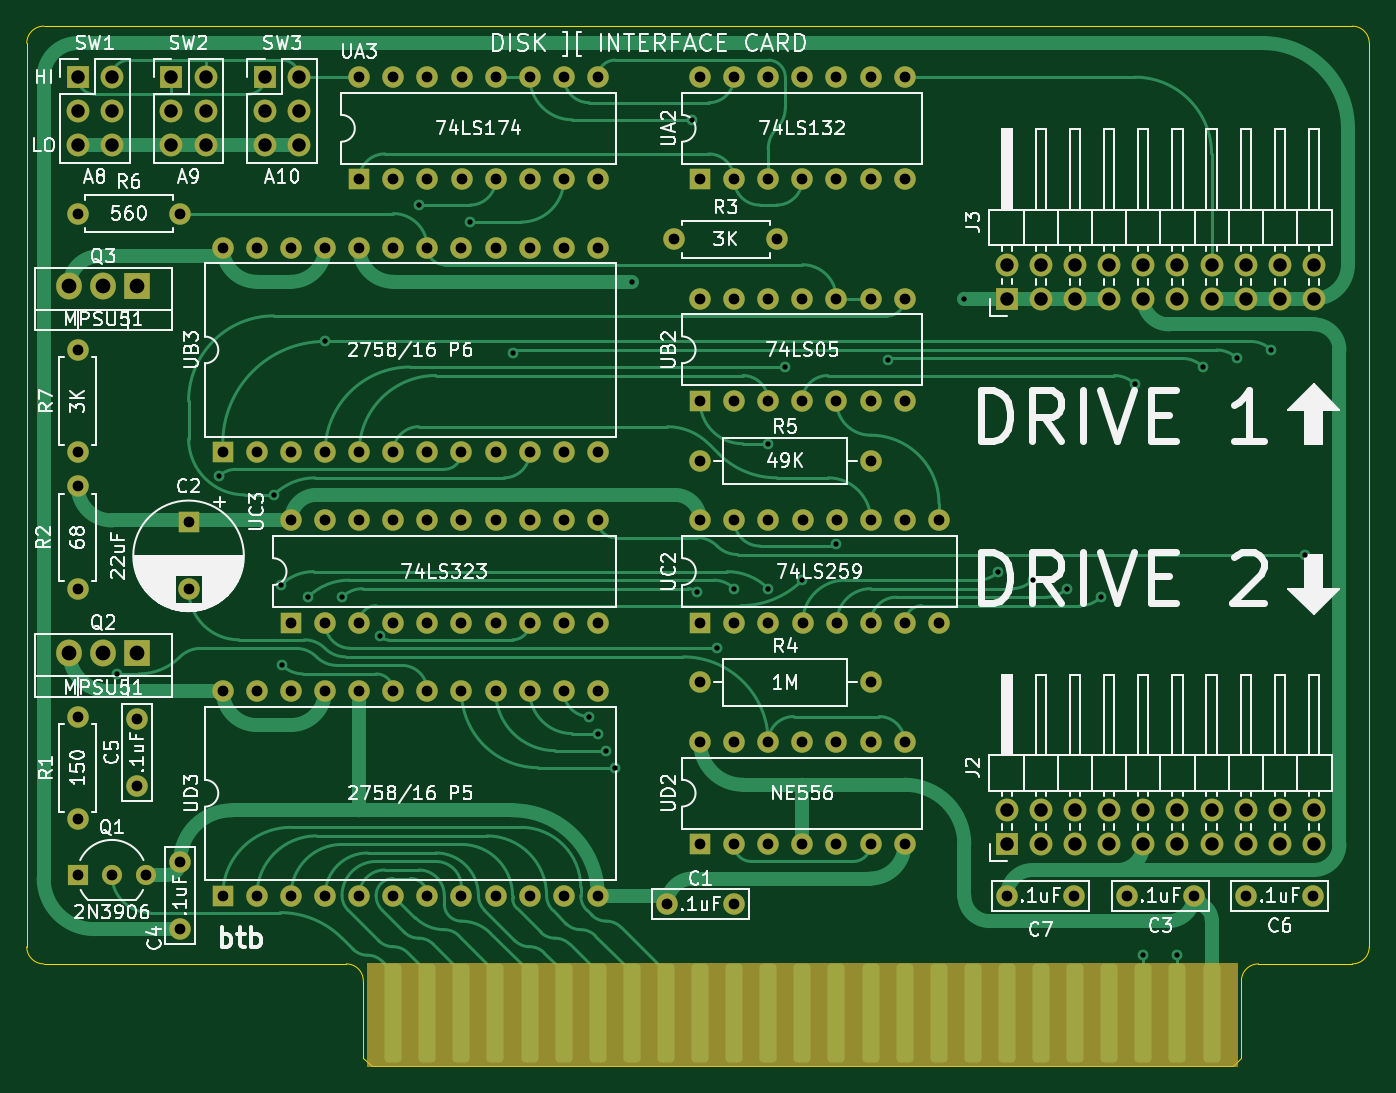
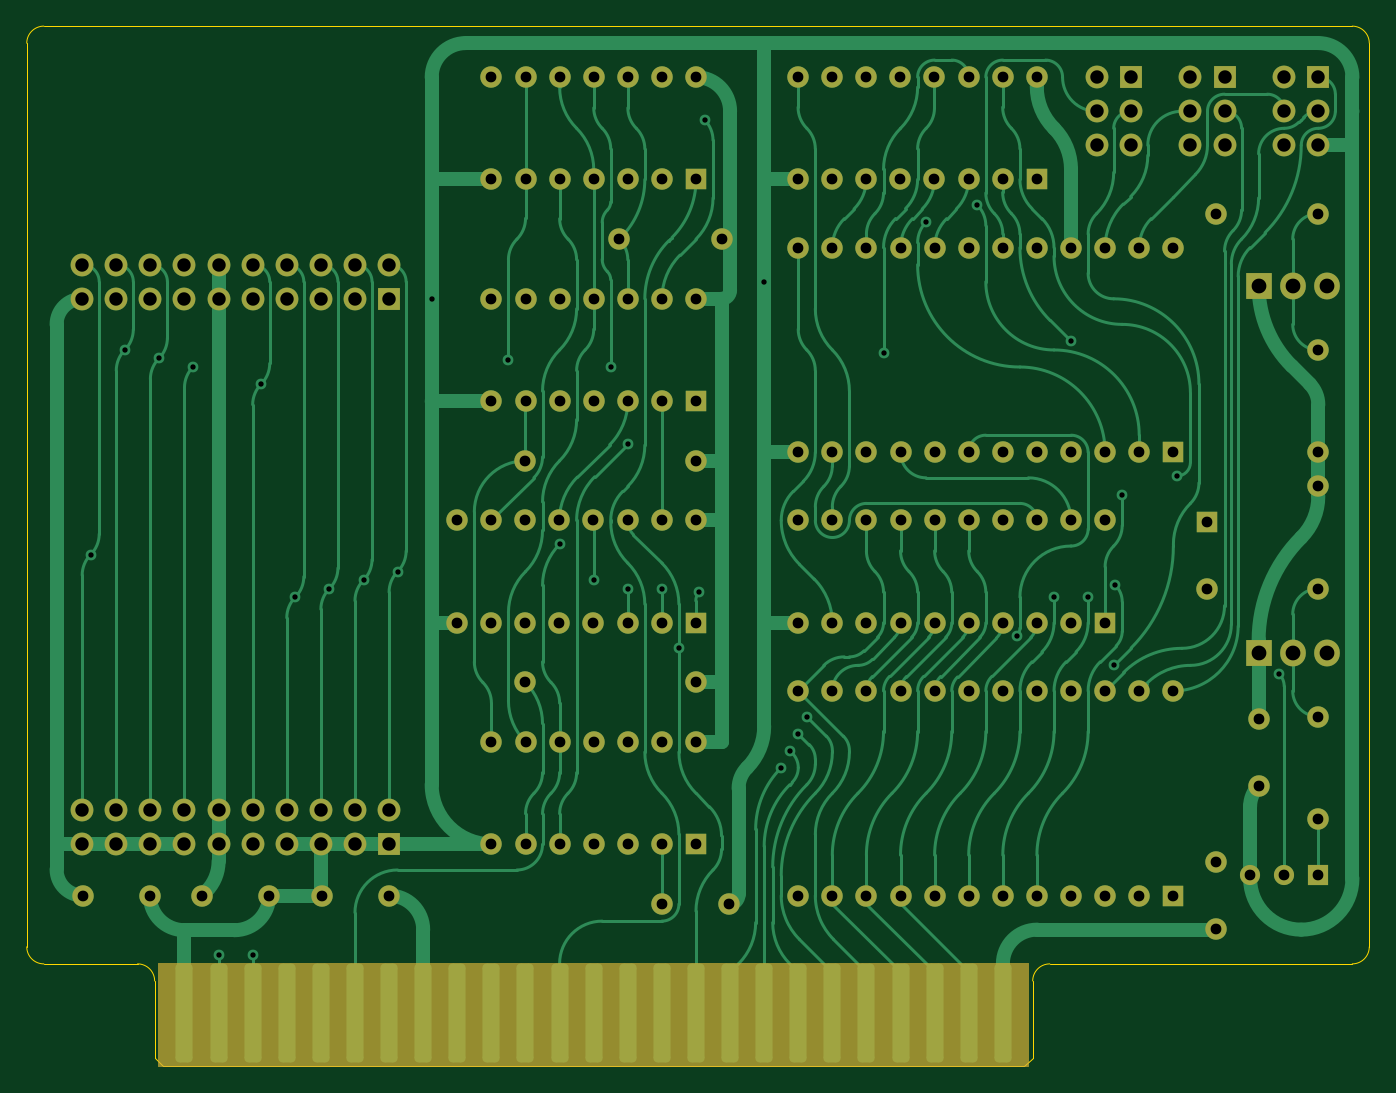
Circuit board: 11 layer files. Board 100.0 x 77.5 mm.
- bottom_copper: DiskII-B_Cu.gbr (58887 bytes)
- bottom_mask: DiskII-B_Mask.gbr (9193 bytes)
- paste: DiskII-B_Paste.gbr (457 bytes)
- bottom_silk: DiskII-B_Silkscreen.gbr (458 bytes)
- outline: DiskII-Edge_Cuts.gbr (1465 bytes)
- top_copper: DiskII-F_Cu.gbr (40715 bytes)
- top_mask: DiskII-F_Mask.gbr (9193 bytes)
- paste: DiskII-F_Paste.gbr (457 bytes)
- top_silk: DiskII-F_Silkscreen.gbr (94462 bytes)
- drill: DiskII-NPTH.drl (293 bytes)
- drill: DiskII-PTH.drl (4257 bytes)

=== bottom_copper: DiskII-B_Cu.gbr (58887 bytes, source omitted) ===
=== bottom_mask: DiskII-B_Mask.gbr (9193 bytes, source omitted) ===
=== paste: DiskII-B_Paste.gbr ===
%TF.GenerationSoftware,KiCad,Pcbnew,(6.0.5-0)*%
%TF.CreationDate,2022-08-03T01:41:10-07:00*%
%TF.ProjectId,DiskII,4469736b-4949-42e6-9b69-6361645f7063,rev?*%
%TF.SameCoordinates,Original*%
%TF.FileFunction,Paste,Bot*%
%TF.FilePolarity,Positive*%
%FSLAX46Y46*%
G04 Gerber Fmt 4.6, Leading zero omitted, Abs format (unit mm)*
G04 Created by KiCad (PCBNEW (6.0.5-0)) date 2022-08-03 01:41:10*
%MOMM*%
%LPD*%
G01*
G04 APERTURE LIST*
G04 APERTURE END LIST*
M02*

=== bottom_silk: DiskII-B_Silkscreen.gbr ===
%TF.GenerationSoftware,KiCad,Pcbnew,(6.0.5-0)*%
%TF.CreationDate,2022-08-03T01:41:10-07:00*%
%TF.ProjectId,DiskII,4469736b-4949-42e6-9b69-6361645f7063,rev?*%
%TF.SameCoordinates,Original*%
%TF.FileFunction,Legend,Bot*%
%TF.FilePolarity,Positive*%
%FSLAX46Y46*%
G04 Gerber Fmt 4.6, Leading zero omitted, Abs format (unit mm)*
G04 Created by KiCad (PCBNEW (6.0.5-0)) date 2022-08-03 01:41:10*
%MOMM*%
%LPD*%
G01*
G04 APERTURE LIST*
G04 APERTURE END LIST*
M02*

=== outline: DiskII-Edge_Cuts.gbr ===
%TF.GenerationSoftware,KiCad,Pcbnew,(6.0.5-0)*%
%TF.CreationDate,2022-08-03T01:41:10-07:00*%
%TF.ProjectId,DiskII,4469736b-4949-42e6-9b69-6361645f7063,rev?*%
%TF.SameCoordinates,Original*%
%TF.FileFunction,Profile,NP*%
%FSLAX46Y46*%
G04 Gerber Fmt 4.6, Leading zero omitted, Abs format (unit mm)*
G04 Created by KiCad (PCBNEW (6.0.5-0)) date 2022-08-03 01:41:10*
%MOMM*%
%LPD*%
G01*
G04 APERTURE LIST*
%TA.AperFunction,Profile*%
%ADD10C,0.100000*%
%TD*%
G04 APERTURE END LIST*
D10*
X211137500Y-132090000D02*
X211137500Y-64780000D01*
X136207500Y-140345000D02*
X136842500Y-140980000D01*
X111137500Y-132090000D02*
X111137500Y-64780000D01*
X111137500Y-132090000D02*
G75*
G03*
X112407500Y-133360000I1270000J0D01*
G01*
X112407500Y-63510000D02*
G75*
G03*
X111137500Y-64780000I0J-1270000D01*
G01*
X201612500Y-134630000D02*
X201612500Y-140345000D01*
X202882500Y-133360000D02*
G75*
G03*
X201612500Y-134630000I0J-1270000D01*
G01*
X112407500Y-133360000D02*
X134937500Y-133360000D01*
X209867500Y-63510000D02*
X112407500Y-63510000D01*
X209867500Y-133360000D02*
G75*
G03*
X211137500Y-132090000I0J1270000D01*
G01*
X201612500Y-140345000D02*
X200977500Y-140980000D01*
X200977500Y-140980000D02*
X136842500Y-140980000D01*
X202882500Y-133360000D02*
X209867500Y-133360000D01*
X136207500Y-134630000D02*
G75*
G03*
X134937500Y-133360000I-1270000J0D01*
G01*
X211137500Y-64780000D02*
G75*
G03*
X209867500Y-63510000I-1270000J0D01*
G01*
X136207500Y-134630000D02*
X136207500Y-140345000D01*
M02*

=== top_copper: DiskII-F_Cu.gbr (40715 bytes, source omitted) ===
=== top_mask: DiskII-F_Mask.gbr (9193 bytes, source omitted) ===
=== paste: DiskII-F_Paste.gbr ===
%TF.GenerationSoftware,KiCad,Pcbnew,(6.0.5-0)*%
%TF.CreationDate,2022-08-03T01:41:10-07:00*%
%TF.ProjectId,DiskII,4469736b-4949-42e6-9b69-6361645f7063,rev?*%
%TF.SameCoordinates,Original*%
%TF.FileFunction,Paste,Top*%
%TF.FilePolarity,Positive*%
%FSLAX46Y46*%
G04 Gerber Fmt 4.6, Leading zero omitted, Abs format (unit mm)*
G04 Created by KiCad (PCBNEW (6.0.5-0)) date 2022-08-03 01:41:10*
%MOMM*%
%LPD*%
G01*
G04 APERTURE LIST*
G04 APERTURE END LIST*
M02*

=== top_silk: DiskII-F_Silkscreen.gbr (94462 bytes, source omitted) ===
=== drill: DiskII-NPTH.drl ===
M48
; DRILL file {KiCad (6.0.5-0)} date Wednesday, August 03, 2022 at 01:41:13 AM
; FORMAT={-:-/ absolute / inch / decimal}
; #@! TF.CreationDate,2022-08-03T01:41:13-07:00
; #@! TF.GenerationSoftware,Kicad,Pcbnew,(6.0.5-0)
; #@! TF.FileFunction,NonPlated,1,2,NPTH
FMAT,2
INCH
%
G90
G05
T0
M30

=== drill: DiskII-PTH.drl ===
M48
; DRILL file {KiCad (6.0.5-0)} date Wednesday, August 03, 2022 at 01:41:13 AM
; FORMAT={-:-/ absolute / inch / decimal}
; #@! TF.CreationDate,2022-08-03T01:41:13-07:00
; #@! TF.GenerationSoftware,Kicad,Pcbnew,(6.0.5-0)
; #@! TF.FileFunction,Plated,1,2,PTH
FMAT,2
INCH
; #@! TA.AperFunction,Plated,PTH,ViaDrill
T1C0.0157
; #@! TA.AperFunction,Plated,PTH,ComponentDrill
T2C0.0315
; #@! TA.AperFunction,Plated,PTH,ComponentDrill
T3C0.0394
; #@! TA.AperFunction,Plated,PTH,ComponentDrill
T4C0.0433
%
G90
G05
T1
X4.64Y-4.4
X4.94Y-3.82
X5.1Y-3.875
X5.12Y-4.14
X5.125Y-4.375
X5.2Y-4.175
X5.25Y-3.425
X5.3Y-4.175
X5.41Y-4.29
X5.525Y-3.025
X5.675Y-3.075
X5.8Y-3.46
X6.025Y-4.525
X6.05Y-4.575
X6.075Y-4.625
X6.1Y-4.675
X6.15Y-3.25
X6.325Y-2.775
X6.34Y-4.16
X6.4Y-4.325
X6.45Y-4.15
X6.55Y-3.725
X6.55Y-4.15
X6.6Y-3.5
X6.65Y-4.125
X6.75Y-4.02
X6.9Y-3.48
X7.125Y-3.3
X7.225Y-4.1
X7.325Y-4.125
X7.425Y-4.15
X7.525Y-4.175
X7.625Y-3.55
X7.65Y-5.225
X7.75Y-5.225
X7.825Y-3.5
X7.925Y-3.475
X8.025Y-3.45
X8.125Y-4.05
T2
X4.525Y-3.05
X4.525Y-3.45
X4.525Y-3.75
X4.525Y-3.85
X4.525Y-4.15
X4.525Y-4.525
X4.525Y-4.825
X4.525Y-4.9892
X4.625Y-4.9892
X4.7Y-4.5316
X4.7Y-4.7284
X4.725Y-4.9892
X4.825Y-3.05
X4.825Y-4.9516
X4.825Y-5.1484
X4.85Y-3.9554
X4.85Y-4.1523
X4.9502Y-3.15
X4.9502Y-3.75
X4.9502Y-4.45
X4.9502Y-5.05
X5.0502Y-3.15
X5.0502Y-3.75
X5.0502Y-4.45
X5.0502Y-5.05
X5.1502Y-3.15
X5.1502Y-3.75
X5.1502Y-3.95
X5.1502Y-4.25
X5.1502Y-4.45
X5.1502Y-5.05
X5.2502Y-3.15
X5.2502Y-3.75
X5.2502Y-3.95
X5.2502Y-4.25
X5.2502Y-4.45
X5.2502Y-5.05
X5.3502Y-3.15
X5.3502Y-3.75
X5.3502Y-3.95
X5.3502Y-4.25
X5.3502Y-4.45
X5.3502Y-5.05
X5.3506Y-2.65
X5.3506Y-2.95
X5.4502Y-3.15
X5.4502Y-3.75
X5.4502Y-3.95
X5.4502Y-4.25
X5.4502Y-4.45
X5.4502Y-5.05
X5.4506Y-2.65
X5.4506Y-2.95
X5.5502Y-3.15
X5.5502Y-3.75
X5.5502Y-3.95
X5.5502Y-4.25
X5.5502Y-4.45
X5.5502Y-5.05
X5.5506Y-2.65
X5.5506Y-2.95
X5.6502Y-3.15
X5.6502Y-3.75
X5.6502Y-3.95
X5.6502Y-4.25
X5.6502Y-4.45
X5.6502Y-5.05
X5.6506Y-2.65
X5.6506Y-2.95
X5.7502Y-3.15
X5.7502Y-3.75
X5.7502Y-3.95
X5.7502Y-4.25
X5.7502Y-4.45
X5.7502Y-5.05
X5.7506Y-2.65
X5.7506Y-2.95
X5.8502Y-3.15
X5.8502Y-3.75
X5.8502Y-3.95
X5.8502Y-4.25
X5.8502Y-4.45
X5.8502Y-5.05
X5.8506Y-2.65
X5.8506Y-2.95
X5.9502Y-3.15
X5.9502Y-3.75
X5.9502Y-3.95
X5.9502Y-4.25
X5.9502Y-4.45
X5.9502Y-5.05
X5.9506Y-2.65
X5.9506Y-2.95
X6.0502Y-3.15
X6.0502Y-3.75
X6.0502Y-3.95
X6.0502Y-4.25
X6.0502Y-4.45
X6.0502Y-5.05
X6.0506Y-2.65
X6.0506Y-2.95
X6.2531Y-5.075
X6.275Y-3.125
X6.3498Y-2.65
X6.3498Y-2.95
X6.3498Y-3.2996
X6.3498Y-3.5996
X6.3498Y-4.5996
X6.3498Y-4.8996
X6.35Y-3.775
X6.35Y-4.425
X6.3506Y-3.95
X6.3506Y-4.25
X6.4498Y-2.65
X6.4498Y-2.95
X6.4498Y-3.2996
X6.4498Y-3.5996
X6.4498Y-4.5996
X6.4498Y-4.8996
X6.45Y-5.075
X6.4506Y-3.95
X6.4506Y-4.25
X6.5498Y-2.65
X6.5498Y-2.95
X6.5498Y-3.2996
X6.5498Y-3.5996
X6.5498Y-4.5996
X6.5498Y-4.8996
X6.5506Y-3.95
X6.5506Y-4.25
X6.575Y-3.125
X6.6498Y-2.65
X6.6498Y-2.95
X6.6498Y-3.2996
X6.6498Y-3.5996
X6.6498Y-4.5996
X6.6498Y-4.8996
X6.6506Y-3.95
X6.6506Y-4.25
X6.7498Y-2.65
X6.7498Y-2.95
X6.7498Y-3.2996
X6.7498Y-3.5996
X6.7498Y-4.5996
X6.7498Y-4.8996
X6.7506Y-3.95
X6.7506Y-4.25
X6.8498Y-2.65
X6.8498Y-2.95
X6.8498Y-3.2996
X6.8498Y-3.5996
X6.8498Y-4.5996
X6.8498Y-4.8996
X6.85Y-3.775
X6.85Y-4.425
X6.8506Y-3.95
X6.8506Y-4.25
X6.9498Y-2.65
X6.9498Y-2.95
X6.9498Y-3.2996
X6.9498Y-3.5996
X6.9498Y-4.5996
X6.9498Y-4.8996
X6.9506Y-3.95
X6.9506Y-4.25
X7.0506Y-3.95
X7.0506Y-4.25
X7.25Y-5.05
X7.4469Y-5.05
X7.6016Y-5.05
X7.7984Y-5.05
X7.9516Y-5.05
X8.1484Y-5.05
T3
X4.5248Y-2.65
X4.5248Y-2.75
X4.5248Y-2.85
X4.6248Y-2.65
X4.6248Y-2.75
X4.6248Y-2.85
X4.7998Y-2.65
X4.7998Y-2.75
X4.7998Y-2.85
X4.8998Y-2.65
X4.8998Y-2.75
X4.8998Y-2.85
X5.0748Y-2.65
X5.0748Y-2.75
X5.0748Y-2.85
X5.1748Y-2.65
X5.1748Y-2.75
X5.1748Y-2.85
X7.25Y-3.2
X7.25Y-3.3
X7.25Y-4.8
X7.25Y-4.9
X7.35Y-3.2
X7.35Y-3.3
X7.35Y-4.8
X7.35Y-4.9
X7.45Y-3.2
X7.45Y-3.3
X7.45Y-4.8
X7.45Y-4.9
X7.55Y-3.2
X7.55Y-3.3
X7.55Y-4.8
X7.55Y-4.9
X7.65Y-3.2
X7.65Y-3.3
X7.65Y-4.8
X7.65Y-4.9
X7.75Y-3.2
X7.75Y-3.3
X7.75Y-4.8
X7.75Y-4.9
X7.85Y-3.2
X7.85Y-3.3
X7.85Y-4.8
X7.85Y-4.9
X7.95Y-3.2
X7.95Y-3.3
X7.95Y-4.8
X7.95Y-4.9
X8.05Y-3.2
X8.05Y-3.3
X8.05Y-4.8
X8.05Y-4.9
X8.15Y-3.2
X8.15Y-3.3
X8.15Y-4.8
X8.15Y-4.9
T4
X4.5Y-3.2628
X4.5Y-4.3378
X4.6Y-3.2628
X4.6Y-4.3378
X4.7Y-3.2628
X4.7Y-4.3378
T0
M30

